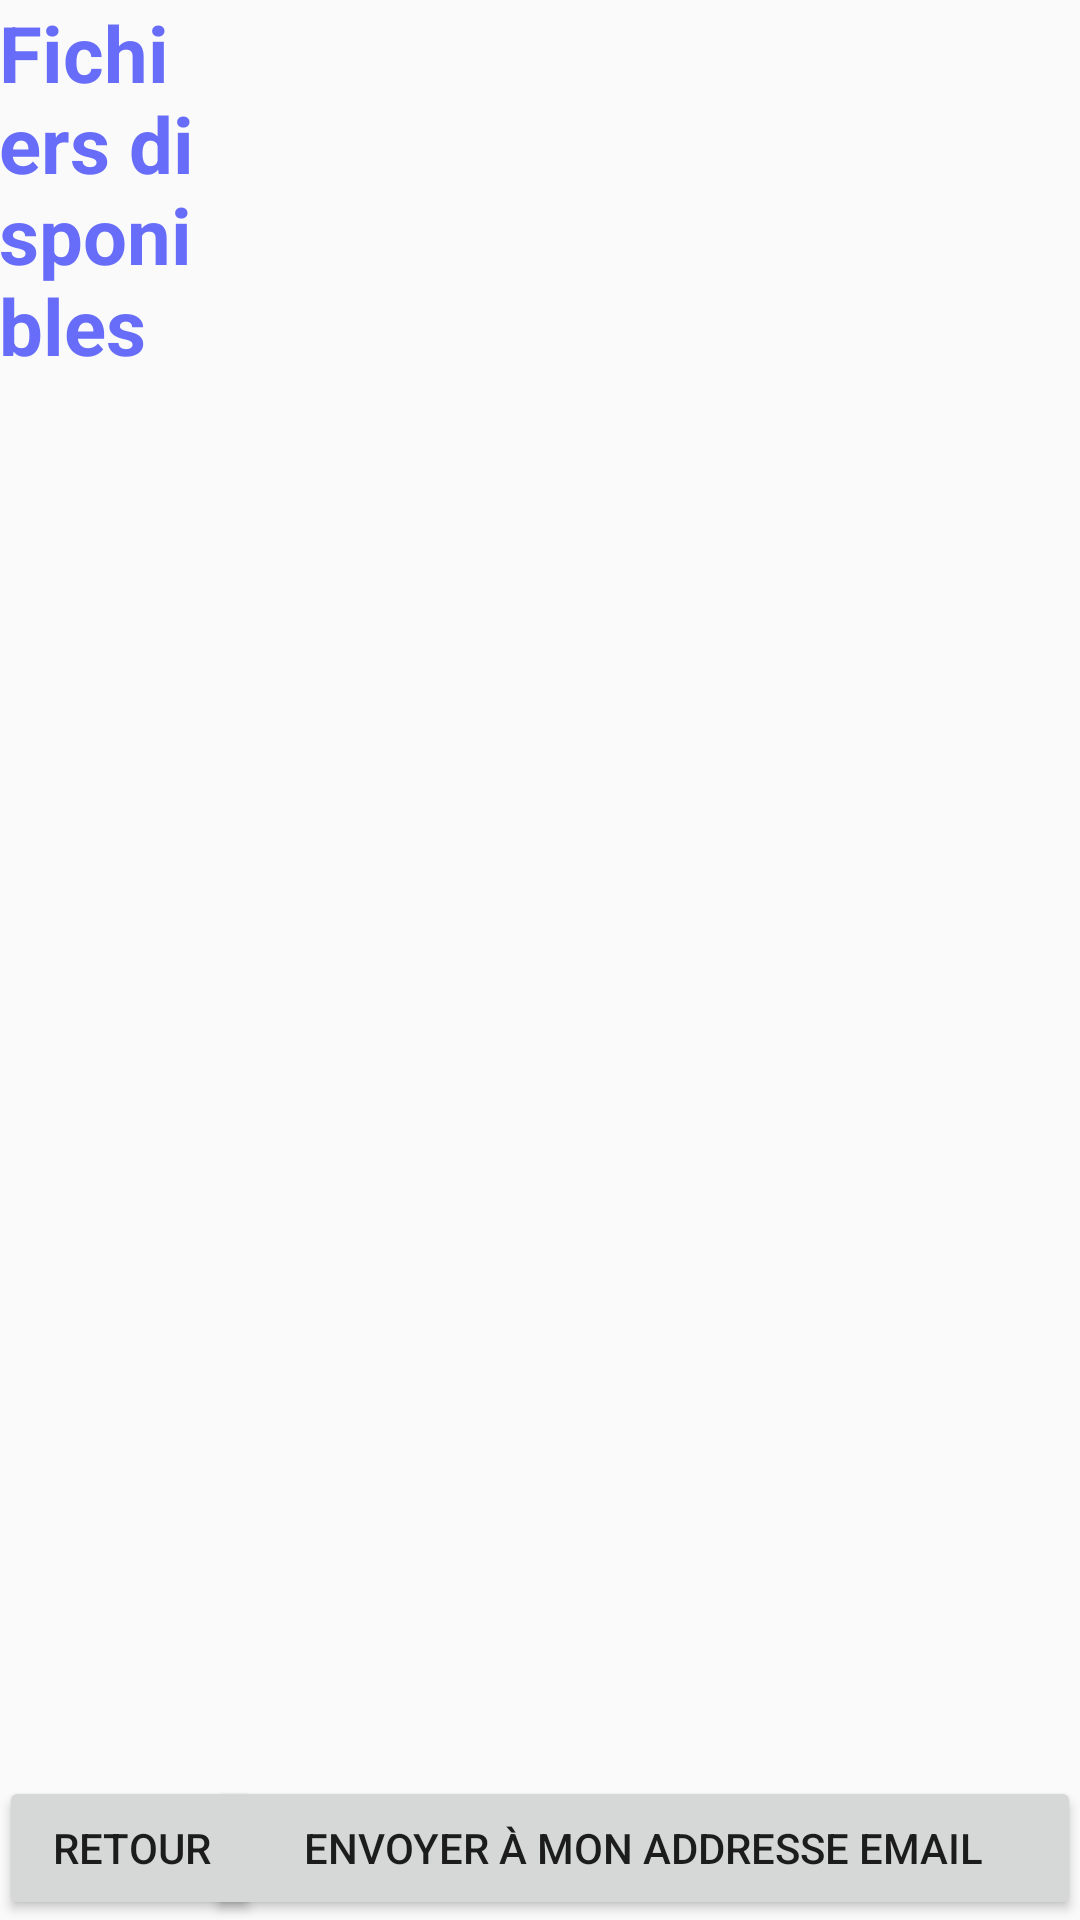

Write the Android layout XML for this screen, with the resource values it uses.
<!-- AndroidManifest.xml: application theme WelcomeActivityTheme -->
<!-- res/layout/activity_file_selector.xml -->
<?xml version="1.0" encoding="utf-8"?>
<RelativeLayout xmlns:android="http://schemas.android.com/apk/res/android"
    xmlns:tools="http://schemas.android.com/tools"
    android:layout_width="match_parent"
    android:layout_height="match_parent"
    android:paddingBottom="@dimen/activity_vertical_margin"
    android:paddingLeft="@dimen/activity_horizontal_margin"
    android:paddingRight="@dimen/activity_horizontal_margin"
    android:paddingTop="@dimen/activity_vertical_margin"
    tools:context="com.android.exhibit.activities.FileSelector"
    android:id="@+id/rlFileSelector"
    android:weightSum="1">

    <TextView
        android:layout_width="match_parent"
        android:layout_height="wrap_content"
        android:text="@string/fileSelectorMessage"
        android:id="@+id/textView"
        android:textStyle="bold"
        android:textColor="#676df8"
        android:textSize="26sp"
        android:layout_alignParentTop="true"
        android:layout_toStartOf="@+id/btnSend" />

    <GridView
        android:layout_width="wrap_content"
        android:layout_height="wrap_content"
        android:id="@+id/gvFiles"
        android:layout_below="@+id/textView"
        android:layout_alignParentLeft="true"
        android:layout_alignParentStart="true"
        android:layout_above="@+id/btnSend"
        android:columnWidth="150sp"
        android:numColumns="auto_fit"
        android:verticalSpacing="10sp"
        android:horizontalSpacing="50sp"
        android:stretchMode="columnWidth"
        android:gravity="center"
        android:padding="10sp" />

    <Button
        android:layout_width="292dp"
        android:layout_height="wrap_content"
        android:text="@string/fileSelectorButtonSendText"
        android:id="@+id/btnSend"
        android:layout_gravity="bottom|right"
        android:contextClickable="false"
        android:enabled="true"
        android:layout_alignParentBottom="true"
        android:layout_alignRight="@+id/gvFiles"
        android:layout_alignEnd="@+id/gvFiles" />

    <Button
        android:layout_width="wrap_content"
        android:layout_height="wrap_content"
        android:id="@+id/btnReturn"
        android:layout_gravity="bottom|right"
        android:contextClickable="false"
        android:enabled="true"
        android:layout_alignTop="@+id/btnSend"
        android:layout_alignParentLeft="true"
        android:layout_alignParentStart="true"
        android:text="@string/fileSelectorButtonReturnText" />

</RelativeLayout>
<!-- resources referenced by this layout -->
<resources>
  <string name="fileSelectorButtonReturnText">Retour</string>
  <string name="fileSelectorButtonSendText">Envoyer à mon addresse email</string>
  <string name="fileSelectorMessage">Fichiers disponibles</string>
  <style name="WelcomeActivityTheme" parent="Theme.AppCompat.Light.NoActionBar">
          <item name="colorPrimary">@color/colorPrimary</item>
          <item name="colorPrimaryDark">@color/colorPrimaryDark</item>
          <item name="colorAccent">@color/colorSecondary</item>
          <item name="android:screenOrientation">landscape</item>
          <item name="android:windowFullscreen">true</item>
      </style>
  <color name="colorPrimary">#ef4ee683</color>
  <color name="colorPrimaryDark">#ef3eb768</color>
  <color name="colorSecondary">#013bff</color>
</resources>
